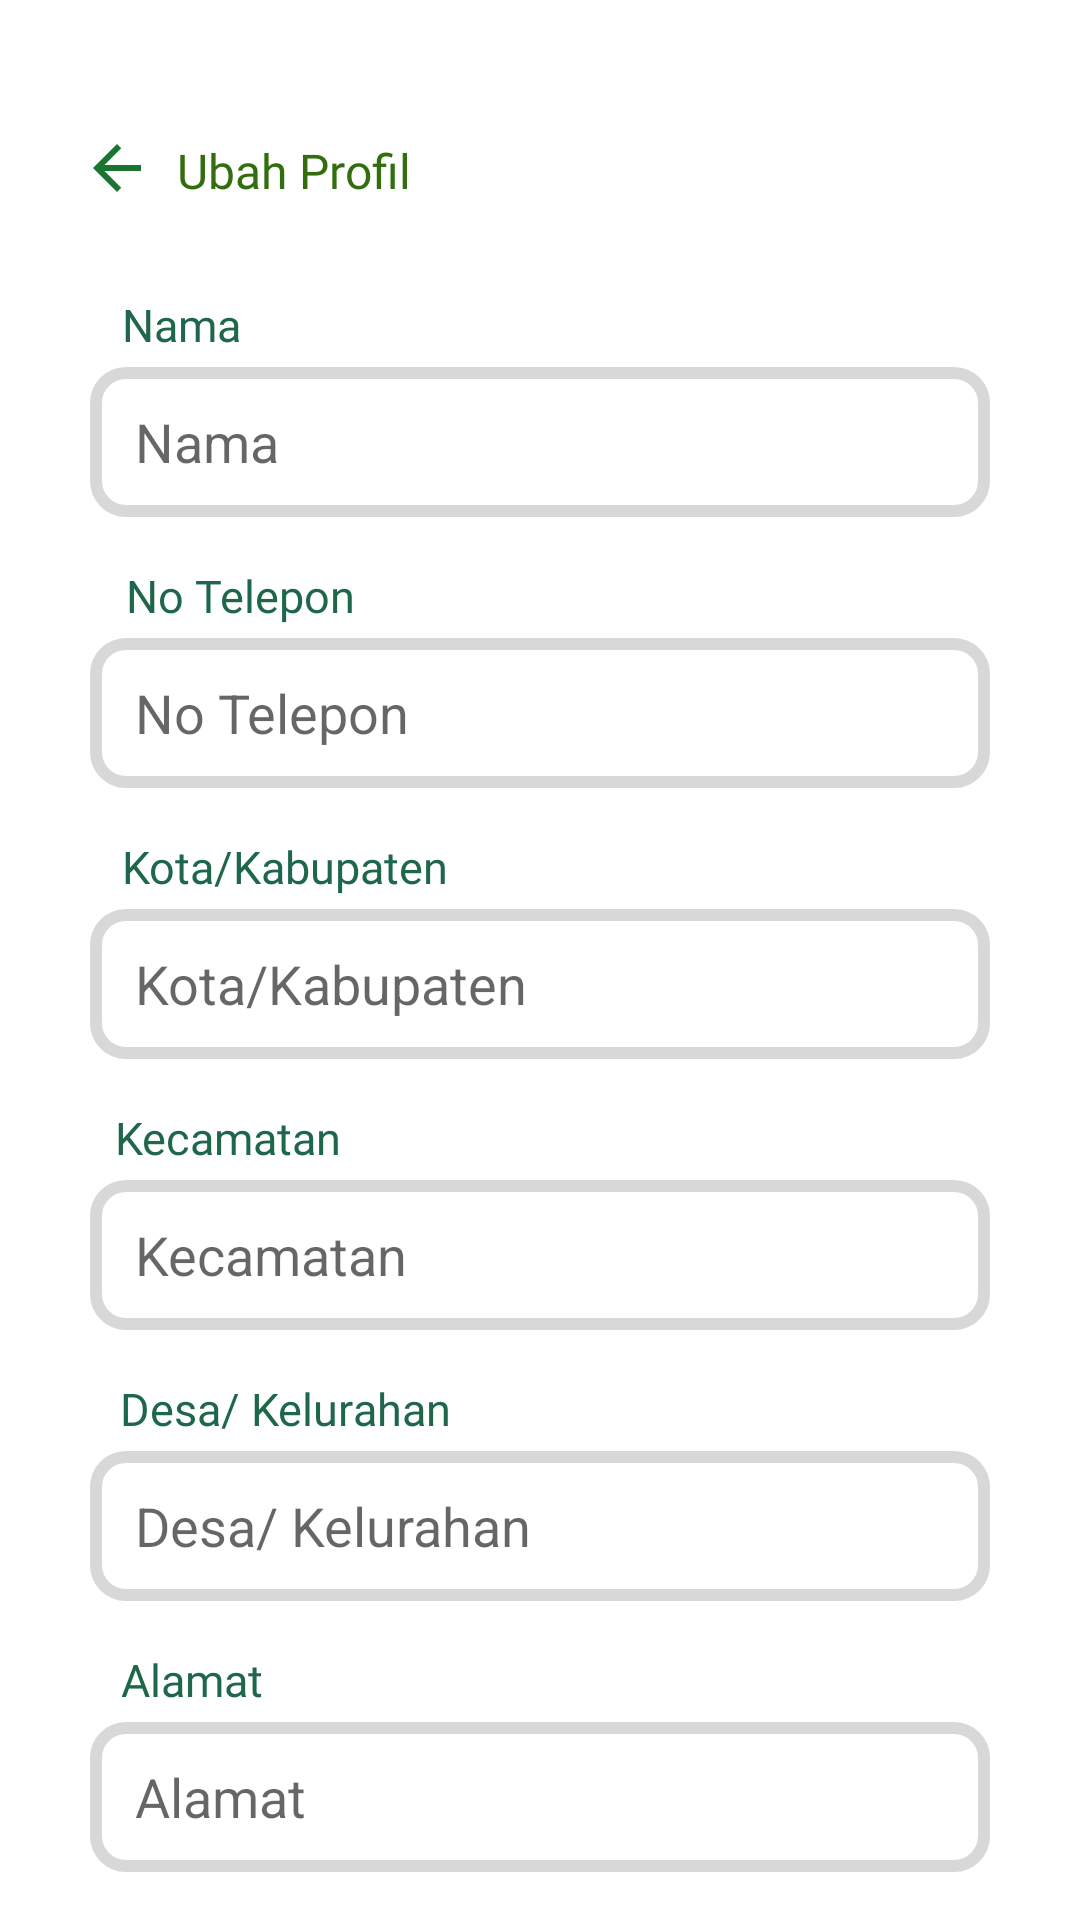

Here is an Android app screen rendered from its layout file. Give the layout XML and the strings, colors and styles it references.
<!-- AndroidManifest.xml: application theme Theme.CarupahMobileDev -->
<!-- res/layout/fragment_edit_profile.xml -->
<?xml version="1.0" encoding="utf-8"?>
<androidx.constraintlayout.widget.ConstraintLayout xmlns:android="http://schemas.android.com/apk/res/android"
    xmlns:app="http://schemas.android.com/apk/res-auto"
    xmlns:tools="http://schemas.android.com/tools"
    android:layout_width="match_parent"
    android:layout_height="match_parent"
    tools:context=".ui.profile.EditProfileFragment">

    <FrameLayout
        android:id="@+id/frameLayout"
        android:layout_width="wrap_content"
        android:layout_height="50dp"
        android:layout_marginStart="4dp"
        android:layout_marginTop="32dp"
        android:layout_marginEnd="200dp"
        app:layout_constraintEnd_toEndOf="parent"
        app:layout_constraintStart_toStartOf="parent"
        app:layout_constraintTop_toTopOf="parent">

        <ImageView
            android:id="@+id/imageView4"
            android:layout_width="wrap_content"
            android:layout_height="wrap_content"
            android:layout_marginTop="12dp"
            android:src="@drawable/ic_back" />

        <TextView
            android:id="@+id/backCP"
            android:layout_width="wrap_content"
            android:layout_height="wrap_content"
            android:layout_marginStart="32dp"
            android:layout_marginTop="14dp"
            android:fontFamily="@font/worksans_medium"
            android:text="@string/change_prof"
            android:textColor="@color/S800"
            android:textSize="16sp" />
    </FrameLayout>

    <TextView
        android:id="@+id/textChangeName"
        android:layout_width="wrap_content"
        android:layout_height="wrap_content"
        android:layout_marginStart="1dp"
        android:layout_marginTop="16dp"
        android:layout_marginEnd="240dp"
        android:fontFamily="@font/worksans_medium"
        android:text="@string/my_name"
        android:textColor="@color/P800"
        android:textSize="15sp"
        app:layout_constraintEnd_toEndOf="parent"
        app:layout_constraintStart_toStartOf="parent"
        app:layout_constraintTop_toBottomOf="@+id/frameLayout" />

    <EditText
        android:id="@+id/editName"
        android:layout_width="300dp"
        android:layout_height="50dp"
        android:layout_marginTop="4dp"
        android:background="@drawable/search_bg"
        android:ems="10"
        android:hint="@string/hint_name"
        android:iconifiedByDefault="false"
        android:inputType="textPersonName"
        android:paddingStart="15dp"
        app:layout_constraintEnd_toEndOf="parent"
        app:layout_constraintStart_toStartOf="parent"
        app:layout_constraintTop_toBottomOf="@+id/textChangeName"
         />

    <TextView
        android:id="@+id/textChangePhone"
        android:layout_width="wrap_content"
        android:layout_height="wrap_content"
        android:layout_marginStart="40dp"
        android:layout_marginTop="16dp"
        android:layout_marginEnd="240dp"
        android:fontFamily="@font/worksans_medium"
        android:text="@string/hint_no"
        android:textColor="@color/P800"
        android:textSize="15sp"
        app:layout_constraintEnd_toEndOf="parent"
        app:layout_constraintStart_toStartOf="parent"
        app:layout_constraintTop_toBottomOf="@+id/editName" />

    <EditText
        android:id="@+id/editPhone"
        android:layout_width="300dp"
        android:layout_height="50dp"
        android:layout_marginTop="4dp"
        android:background="@drawable/search_bg"
        android:ems="10"
        android:hint="@string/hint_no"
        android:iconifiedByDefault="false"
        android:inputType="phone"
        android:paddingStart="15dp"
        app:layout_constraintEnd_toEndOf="parent"
        app:layout_constraintStart_toStartOf="parent"
        app:layout_constraintTop_toBottomOf="@+id/textChangePhone" />

    <TextView
        android:id="@+id/textChangeCity"
        android:layout_width="wrap_content"
        android:layout_height="wrap_content"
        android:layout_marginStart="70dp"
        android:layout_marginTop="16dp"
        android:layout_marginEnd="240dp"
        android:fontFamily="@font/worksans_medium"
        android:text="@string/city"
        android:textColor="@color/P800"
        android:textSize="15sp"
        app:layout_constraintEnd_toEndOf="parent"
        app:layout_constraintStart_toStartOf="parent"
        app:layout_constraintTop_toBottomOf="@+id/editPhone" />

    <EditText
        android:id="@+id/editCity"
        android:layout_width="300dp"
        android:layout_height="50dp"
        android:layout_marginTop="4dp"
        android:background="@drawable/search_bg"
        android:ems="10"
        android:hint="@string/city"
        android:iconifiedByDefault="false"
        android:inputType="text"
        android:paddingStart="15dp"
        app:layout_constraintEnd_toEndOf="parent"
        app:layout_constraintStart_toStartOf="parent"
        app:layout_constraintTop_toBottomOf="@+id/textChangeCity" />

    <TextView
        android:id="@+id/textChangeSubdistrict"
        android:layout_width="wrap_content"
        android:layout_height="wrap_content"
        android:layout_marginStart="32dp"
        android:layout_marginTop="16dp"
        android:layout_marginEnd="240dp"
        android:fontFamily="@font/worksans_medium"
        android:text="@string/subdistrict"
        android:textColor="@color/P800"
        android:textSize="15sp"
        app:layout_constraintEnd_toEndOf="parent"
        app:layout_constraintStart_toStartOf="parent"
        app:layout_constraintTop_toBottomOf="@+id/editCity" />

    <EditText
        android:id="@+id/editSubdistrict"
        android:layout_width="300dp"
        android:layout_height="50dp"
        android:layout_marginTop="4dp"
        android:background="@drawable/search_bg"
        android:ems="10"
        android:hint="@string/subdistrict"
        android:iconifiedByDefault="false"
        android:inputType="text"
        android:paddingStart="15dp"
        app:layout_constraintEnd_toEndOf="parent"
        app:layout_constraintStart_toStartOf="parent"
        app:layout_constraintTop_toBottomOf="@+id/textChangeSubdistrict" />

    <TextView
        android:id="@+id/textChangeVillage"
        android:layout_width="wrap_content"
        android:layout_height="wrap_content"
        android:layout_marginStart="70dp"
        android:layout_marginTop="16dp"
        android:layout_marginEnd="240dp"
        android:fontFamily="@font/worksans_medium"
        android:text="@string/village"
        android:textColor="@color/P800"
        android:textSize="15sp"
        app:layout_constraintEnd_toEndOf="parent"
        app:layout_constraintStart_toStartOf="parent"
        app:layout_constraintTop_toBottomOf="@+id/editSubdistrict" />

    <EditText
        android:id="@+id/editVillage"
        android:layout_width="300dp"
        android:layout_height="50dp"
        android:layout_marginTop="4dp"
        android:background="@drawable/search_bg"
        android:ems="10"
        android:hint="@string/village"
        android:iconifiedByDefault="false"
        android:inputType="text"
        android:paddingStart="15dp"
        app:layout_constraintEnd_toEndOf="parent"
        app:layout_constraintStart_toStartOf="parent"
        app:layout_constraintTop_toBottomOf="@+id/textChangeVillage" />

    <TextView
        android:id="@+id/textChangeAddress"
        android:layout_width="wrap_content"
        android:layout_height="wrap_content"
        android:layout_marginStart="8dp"
        android:layout_marginTop="16dp"
        android:layout_marginEnd="240dp"
        android:fontFamily="@font/worksans_medium"
        android:text="@string/Address"
        android:textColor="@color/P800"
        android:textSize="15sp"
        app:layout_constraintEnd_toEndOf="parent"
        app:layout_constraintStart_toStartOf="parent"
        app:layout_constraintTop_toBottomOf="@+id/editVillage" />

    <EditText
        android:id="@+id/editAddress"
        android:layout_width="300dp"
        android:layout_height="50dp"
        android:layout_marginTop="4dp"
        android:background="@drawable/search_bg"
        android:ems="10"
        android:hint="@string/Address"
        android:iconifiedByDefault="false"
        android:inputType="text"
        android:paddingStart="15dp"
        app:layout_constraintEnd_toEndOf="parent"
        app:layout_constraintStart_toStartOf="parent"
        app:layout_constraintTop_toBottomOf="@+id/textChangeAddress" />

    <Button
        android:id="@+id/buttonEdit"
        android:layout_width="300dp"
        android:layout_height="60dp"
        android:layout_marginTop="24dp"
        android:text="@string/change_prof"
        android:textColor="@color/I50"
        app:cornerRadius="16dp"
        app:layout_constraintEnd_toEndOf="parent"
        app:layout_constraintStart_toStartOf="parent"
        app:layout_constraintTop_toBottomOf="@+id/editAddress" />

</androidx.constraintlayout.widget.ConstraintLayout>
<!-- resources referenced by this layout -->
<resources>
  <color name="I50">#FFFFFFFF</color>
  <color name="P800">#1E674A</color>
  <color name="S800">#326E0E</color>
  <!-- drawable ic_back (drawable) -->
  <vector android:autoMirrored="true" android:height="24dp"
      android:tint="#1A7431" android:viewportHeight="24"
      android:viewportWidth="24" android:width="24dp" xmlns:android="http://schemas.android.com/apk/res/android">
      <path android:fillColor="@android:color/white" android:pathData="M20,11H7.83l5.59,-5.59L12,4l-8,8 8,8 1.41,-1.41L7.83,13H20v-2z"/>
  </vector>
  <!-- drawable search_bg (drawable) -->
  <?xml version="1.0" encoding="utf-8"?>
  <shape xmlns:android="http://schemas.android.com/apk/res/android"
      android:shape="rectangle">
      <corners
          android:radius="10dp"/>
  
      <stroke
          android:color="@color/I200"
          android:width="4dp" />
  
  </shape>
  <string name="Address">Alamat</string>
  <string name="change_prof">Ubah Profil</string>
  <string name="city">Kota/Kabupaten</string>
  <string name="hint_name">Nama</string>
  <string name="hint_no">No Telepon</string>
  <string name="my_name">Nama</string>
  <string name="subdistrict">Kecamatan</string>
  <string name="village">Desa/ Kelurahan</string>
  <style name="Theme.CarupahMobileDev" parent="Theme.MaterialComponents.DayNight.DarkActionBar">
          
          <item name="colorPrimary">@color/P800</item>
          <item name="colorPrimaryVariant">@color/P700</item>
          <item name="colorOnPrimary">@color/P500</item>
          
          <item name="colorSecondary">@color/S800</item>
          <item name="colorSecondaryVariant">@color/S500</item>
          <item name="colorOnSecondary">@color/S300</item>
          
          <item name="android:statusBarColor">?attr/colorPrimaryVariant</item>
          
      </style>
  <color name="I200">#D8D8D8</color>
  <color name="P700">#328059</color>
  <color name="P500">#63B27B</color>
  <color name="S500">#78BD2F</color>
  <color name="S300">#C3EA80</color>
</resources>
